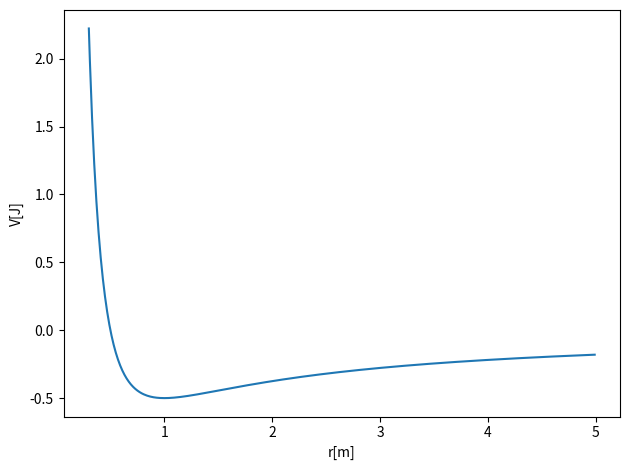
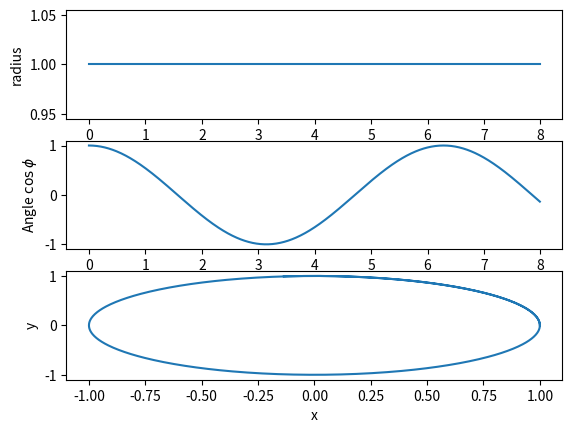
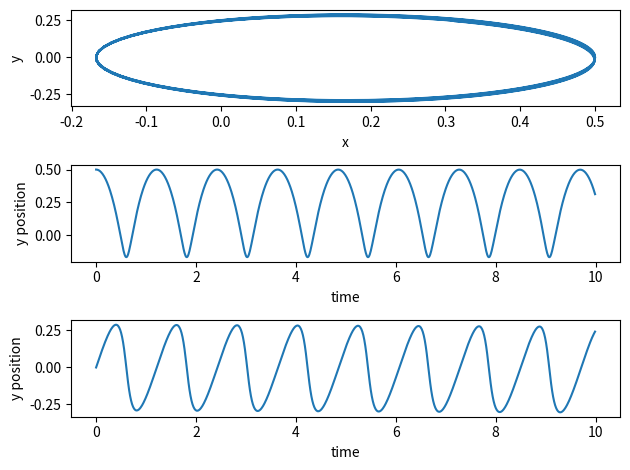
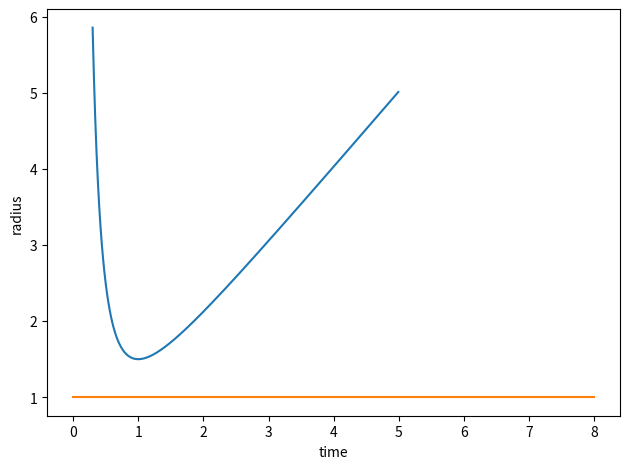

Write the Python code that produced these figures, in order.
%matplotlib inline

# Common imports
import numpy as np
from math import *
import matplotlib.pyplot as plt

Deltax = 0.01
#set up arrays
xinitial = 0.3
xfinal = 5.0
alpha = 1.0   # spring constant
m = 1.0   # mass, you can change these
AngMom = 1.0  #  The angular momentum
n = ceil((xfinal-xinitial)/Deltax)
x = np.zeros(n)
for i in range(n):
    x[i] = xinitial+i*Deltax
V = np.zeros(n)
V = -alpha/x+0.5*AngMom*AngMom/(m*x*x)
# Plot potential
fig, ax = plt.subplots()
ax.set_xlabel('r[m]')
ax.set_ylabel('V[J]')
ax.plot(x, V)
fig.tight_layout()
plt.show()


# Simple Gravitational Force   -alpha/r
# Common imports
import numpy as np
import pandas as pd
from math import *
import matplotlib.pyplot as plt
import os

# Where to save the figures and data files
PROJECT_ROOT_DIR = "Results"
FIGURE_ID = "Results/FigureFiles"
DATA_ID = "DataFiles/"

if not os.path.exists(PROJECT_ROOT_DIR):
    os.mkdir(PROJECT_ROOT_DIR)

if not os.path.exists(FIGURE_ID):
    os.makedirs(FIGURE_ID)

if not os.path.exists(DATA_ID):
    os.makedirs(DATA_ID)

def image_path(fig_id):
    return os.path.join(FIGURE_ID, fig_id)

def data_path(dat_id):
    return os.path.join(DATA_ID, dat_id)

def save_fig(fig_id):
    plt.savefig(image_path(fig_id) + ".png", format='png')


    
DeltaT = 0.01
#set up arrays 
tfinal = 8.0
n = ceil(tfinal/DeltaT)
# set up arrays for t, v and r
t = np.zeros(n)
v = np.zeros(n)
r = np.zeros(n)
phi = np.zeros(n)
x = np.zeros(n)
y = np.zeros(n)
# Constants of the model, setting all variables to one for simplicity
alpha = 1.0
AngMom = 1.0  #  The angular momentum
m = 1.0  # scale mass to one
c1 = AngMom*AngMom/(m*m)
c2 = AngMom*AngMom/m
rmin = (AngMom*AngMom/m/alpha)
# Initial conditions, place yourself at the potential min
r0 = rmin
v0 = 0.0  # starts at rest
r[0] = r0
v[0] = v0
phi[0] = 0.0
# Start integrating using the Velocity-Verlet  method
for i in range(n-1):
    # Set up acceleration
    a = -alpha/(r[i]**2)+c1/(r[i]**3)
    # update velocity, time and position using the Velocity-Verlet method
    r[i+1] = r[i] + DeltaT*v[i]+0.5*(DeltaT**2)*a
    anew = -alpha/(r[i+1]**2)+c1/(r[i+1]**3)
    v[i+1] = v[i] + 0.5*DeltaT*(a+anew)
    t[i+1] = t[i] + DeltaT
    phi[i+1] = t[i+1]*c2/(r0**2)
# Find cartesian coordinates for easy plot    
x = r*np.cos(phi)
y = r*np.sin(phi)
fig, ax = plt.subplots(3,1)
ax[0].set_xlabel('time')
ax[0].set_ylabel('radius')
ax[0].plot(t,r)
ax[1].set_xlabel('time')
ax[1].set_ylabel('Angle $\cos{\phi}$')
ax[1].plot(t,np.cos(phi))
ax[2].set_ylabel('y')
ax[2].set_xlabel('x')
ax[2].plot(x,y)

save_fig("Phasespace")
plt.show()

# Common imports
import numpy as np
import pandas as pd
from math import *
import matplotlib.pyplot as plt

DeltaT = 0.01
#set up arrays 
tfinal = 10.0
n = ceil(tfinal/DeltaT)
# set up arrays
t = np.zeros(n)
v = np.zeros((n,2))
r = np.zeros((n,2))
E = np.zeros(n)
# Constants of the model
m = 1.0   # mass, you can change these
alpha = 1.0
# Initial conditions as compact 2-dimensional arrays
x0 = 0.5; y0= 0.
r0 = np.array([x0,y0]) 
v0 = np.array([0.0,1.0])
r[0] = r0
v[0] = v0
rabs = sqrt(sum(r[0]*r[0]))
E[0] = 0.5*m*(v[0,0]**2+v[0,1]**2)-alpha/rabs
# Start integrating using the Velocity-Verlet  method
for i in range(n-1):
    # Set up the acceleration
    rabs = sqrt(sum(r[i]*r[i]))
    a =  -alpha*r[i]/(rabs**3)
    # update velocity, time and position using the Velocity-Verlet method
    r[i+1] = r[i] + DeltaT*v[i]+0.5*(DeltaT**2)*a
    rabs = sqrt(sum(r[i+1]*r[i+1]))
    anew = -alpha*r[i+1]/(rabs**3)
    v[i+1] = v[i] + 0.5*DeltaT*(a+anew)
    E[i+1] = 0.5*m*(v[i+1,0]**2+v[i+1,1]**2)-alpha/rabs
    t[i+1] = t[i] + DeltaT
# Plot position as function of time
fig, ax = plt.subplots(3,1)
ax[0].set_ylabel('y')
ax[0].set_xlabel('x')
ax[0].plot(r[:,0],r[:,1])
ax[1].set_xlabel('time')
ax[1].set_ylabel('y position')
ax[1].plot(t,r[:,0])
ax[2].set_xlabel('time')
ax[2].set_ylabel('y position')
ax[2].plot(t,r[:,1])

fig.tight_layout()
save_fig("2DimGravity")
plt.show()
print(E)

# Common imports
import numpy as np
from math import *
import matplotlib.pyplot as plt

Deltax = 0.01
#set up arrays
xinitial = 0.3
xfinal = 5.0
beta = 1.0   # spring constant
m = 1.0   # mass, you can change these
AngMom = 1.0  #  The angular momentum
n = ceil((xfinal-xinitial)/Deltax)
x = np.zeros(n)
for i in range(n):
    x[i] = xinitial+i*Deltax
V = np.zeros(n)
V = beta*x+0.5*AngMom*AngMom/(m*x*x)
# Plot potential
fig, ax = plt.subplots()
ax.set_xlabel('r[m]')
ax.set_ylabel('V[J]')
ax.plot(x, V)
fig.tight_layout()
plt.show()

DeltaT = 0.01
#set up arrays 
tfinal = 8.0
n = ceil(tfinal/DeltaT)
# set up arrays for t, v and r
t = np.zeros(n)
v = np.zeros(n)
r = np.zeros(n)
# Constants of the model, setting all variables to one for simplicity
beta = 1.0
AngMom = 1.0  #  The angular momentum
m = 1.0  # scale mass to one
c1 = AngMom*AngMom/(m*m)
c2 = AngMom*AngMom/m
rmin = (AngMom*AngMom/m/beta)**(1./3.)
# Initial conditions, place yourself at the potential min
r0 = rmin
v0 = 0.0  # starts at rest
r[0] = r0
v[0] = v0
# Start integrating using the Velocity-Verlet  method
for i in range(n-1):
    # Set up acceleration
    a = -beta+c1/(r[i]**3)
    # update velocity, time and position using the Velocity-Verlet method
    r[i+1] = r[i] + DeltaT*v[i]+0.5*(DeltaT**2)*a
    anew = -beta+c1/(r[i+1]**3)
    v[i+1] = v[i] + 0.5*DeltaT*(a+anew)
    t[i+1] = t[i] + DeltaT
#plotting
plt.xlabel('time')
plt.ylabel('radius')
plt.plot(t,r)
save_fig("LinearPotential")
plt.show()